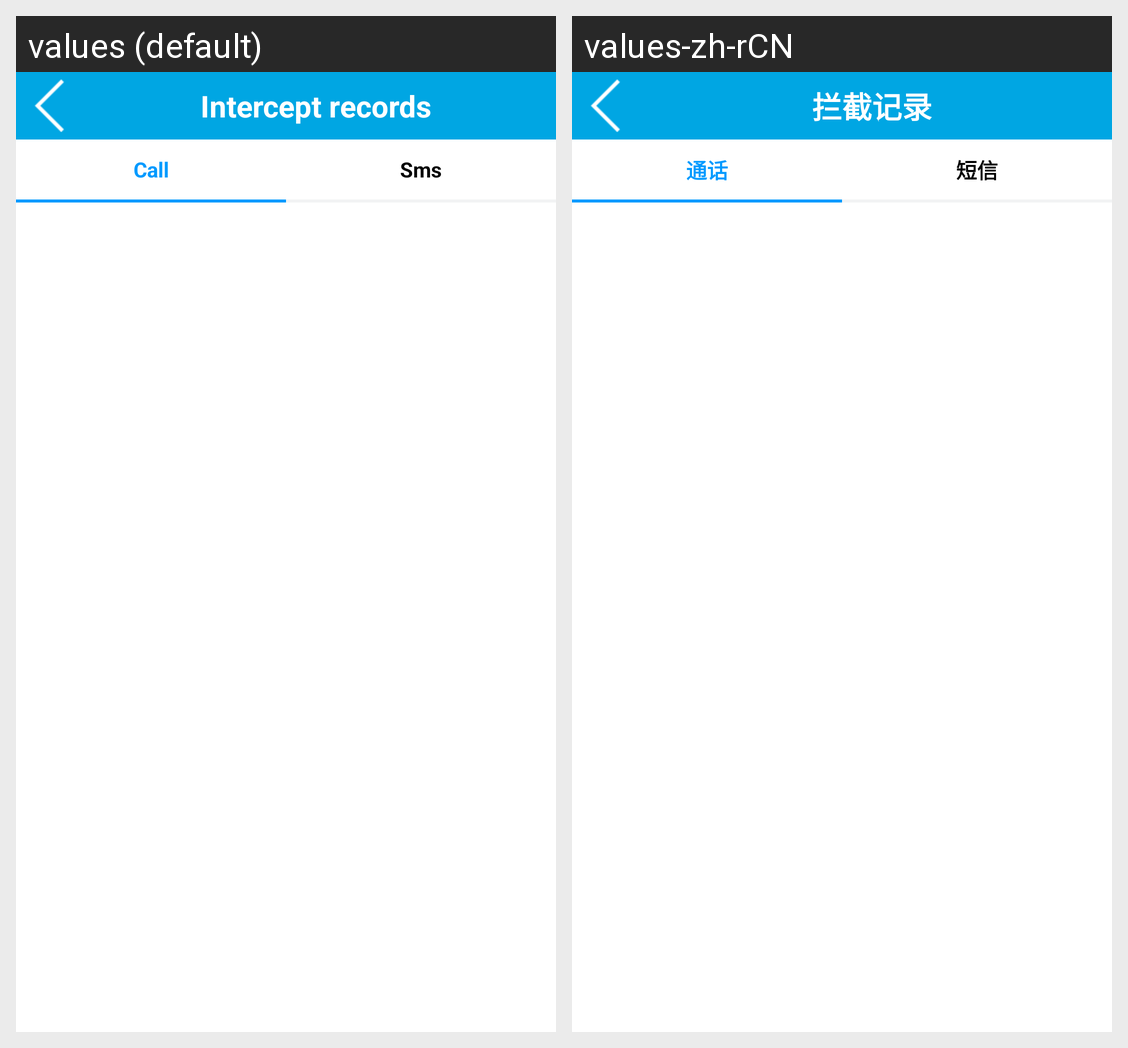

This grid shows one Android layout under two languages. Give, for every string resource on the screen, its name, the default text and each shown locale's text.
Android screen res/layout/call_log_list.xml rendered under 2 locales, left to right: values (default), values-zh-rCN. Device: Nexus 5 (rendered at 1080×1920; each locale shown at half size, 540×960, under a caption strip naming it); theme android:Theme.Holo.Light.
Strings drawn on this screen, with the default value and each locale's value (text and hints the layout hard-codes, and strings that could not be matched under every locale, appear in the picture but are not listed):

log_name
  values: Intercept records
  values-zh-rCN: 拦截记录

str_call_tab
  values: Call
  values-zh-rCN: 通话

str_sms_tab
  values: Sms
  values-zh-rCN: 短信
